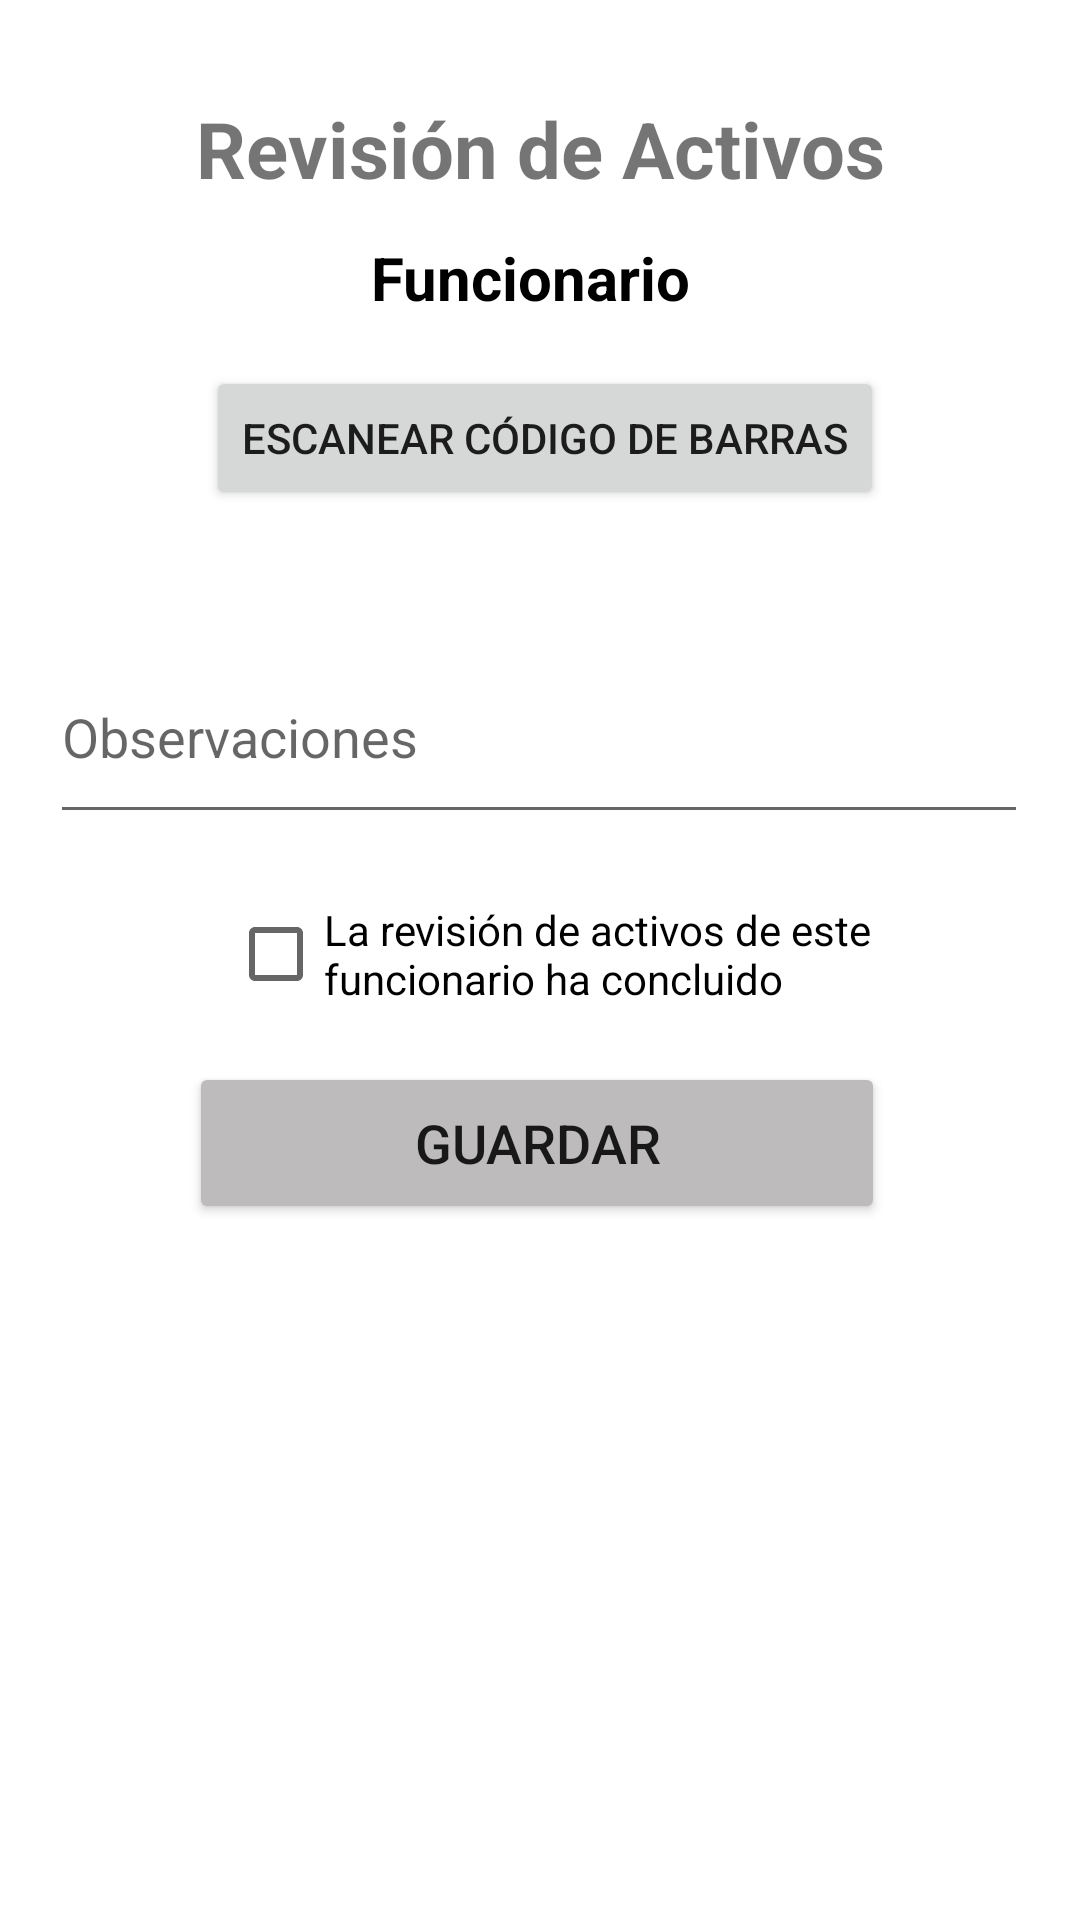

This screen was rendered from an Android layout file. Write that file and the resources it references.
<!-- AndroidManifest.xml: application theme Theme.ControlInventario -->
<!-- res/layout/activity_description.xml -->
<?xml version="1.0" encoding="utf-8"?>
<androidx.constraintlayout.widget.ConstraintLayout xmlns:android="http://schemas.android.com/apk/res/android"
    xmlns:app="http://schemas.android.com/apk/res-auto"
    xmlns:tools="http://schemas.android.com/tools"
    android:layout_width="match_parent"
    android:layout_height="match_parent"
    tools:context=".DescriptionActivity">

    <TextView
        android:id="@+id/tituloDescripcion"
        android:layout_width="wrap_content"
        android:layout_height="wrap_content"
        android:layout_marginTop="32dp"
        android:text="Revisión de Activos"
        android:textSize="26dp"
        android:textStyle="bold"
        app:layout_constraintEnd_toEndOf="parent"
        app:layout_constraintStart_toStartOf="parent"
        app:layout_constraintTop_toTopOf="parent"></TextView>

    <TextView
        android:id="@+id/nombreFuncionario"
        android:layout_width="wrap_content"
        android:layout_height="wrap_content"
        android:layout_marginTop="12dp"
        android:text="Funcionario "
        android:textColor="@color/black"
        android:textSize="20dp"
        android:textStyle="bold"
        app:layout_constraintEnd_toEndOf="parent"
        app:layout_constraintHorizontal_bias="0.498"
        app:layout_constraintStart_toStartOf="parent"
        app:layout_constraintTop_toBottomOf="@+id/tituloDescripcion"></TextView>

    <androidx.recyclerview.widget.RecyclerView
        android:id="@+id/res_activos"
        android:layout_width="0dp"
        android:layout_height="wrap_content"
        android:layout_marginTop="24dp"
        app:layout_constraintEnd_toEndOf="parent"
        app:layout_constraintHorizontal_bias="0.0"
        app:layout_constraintStart_toStartOf="parent"
        app:layout_constraintTop_toBottomOf="@+id/btnScan" />

    <com.google.android.material.textfield.TextInputEditText
        android:id="@+id/observacion"
        android:layout_width="326dp"
        android:layout_height="68dp"
        android:layout_marginTop="16dp"
        android:hint="Observaciones"
        app:layout_constraintEnd_toEndOf="parent"
        app:layout_constraintHorizontal_bias="0.494"
        app:layout_constraintStart_toStartOf="parent"
        app:layout_constraintTop_toBottomOf="@+id/res_activos" />

    <Button
        android:id="@+id/btnGuardar"
        style="@style/Widget.AppCompat.Button.Small"
        android:layout_width="232dp"
        android:layout_height="54dp"
        android:layout_marginTop="16dp"
        android:onClick="guardarProceso"
        android:text="Guardar"
        android:textSize="18dp"
        app:backgroundTint="#BDBBBB"
        app:cornerRadius="10dp"
        app:layout_constraintEnd_toEndOf="parent"
        app:layout_constraintHorizontal_bias="0.491"
        app:layout_constraintStart_toStartOf="parent"
        app:layout_constraintTop_toBottomOf="@+id/checkBox" />

    <CheckBox
        android:id="@+id/checkBox"
        android:layout_width="262dp"
        android:layout_height="40dp"
        android:layout_marginStart="76dp"
        android:layout_marginTop="20dp"
        android:text="La revisión de activos de este funcionario ha concluido"
        app:layout_constraintStart_toStartOf="parent"
        app:layout_constraintTop_toBottomOf="@+id/observacion"
        tools:ignore="TouchTargetSizeCheck" />

    <Button
        android:id="@+id/btnScan"
        android:layout_width="wrap_content"
        android:layout_height="wrap_content"
        android:layout_marginTop="16dp"
        android:text="Escanear Código de Barras"
        android:onClick="escanearCodigoBarras"
        app:layout_constraintEnd_toEndOf="parent"
        app:layout_constraintHorizontal_bias="0.513"
        app:layout_constraintStart_toStartOf="parent"
        app:layout_constraintTop_toBottomOf="@+id/nombreFuncionario" />

</androidx.constraintlayout.widget.ConstraintLayout>
<!-- resources referenced by this layout -->
<resources>
  <style name="Theme.ControlInventario" parent="Theme.MaterialComponents.DayNight.DarkActionBar">
          
          <item name="colorPrimary">@color/purple_500</item>
          <item name="colorPrimaryVariant">@color/purple_700</item>
          <item name="colorOnPrimary">@color/white</item>
          
          <item name="colorSecondary">@color/teal_200</item>
          <item name="colorSecondaryVariant">@color/teal_700</item>
          <item name="colorOnSecondary">@color/black</item>
          
          <item name="android:statusBarColor" tools:targetApi="l">?attr/colorPrimaryVariant</item>
          
      </style>
  <!-- not gathered from this repository: default colours our renderer supplied (Android Studio template values) -->
  <color name="purple_500">#FF6200EE</color>
  <color name="purple_700">#FF3700B3</color>
  <color name="teal_200">#FF03DAC5</color>
  <color name="teal_700">#FF018786</color>
  <color name="black">#FF000000</color>
  <color name="white">#FFFFFFFF</color>
</resources>
